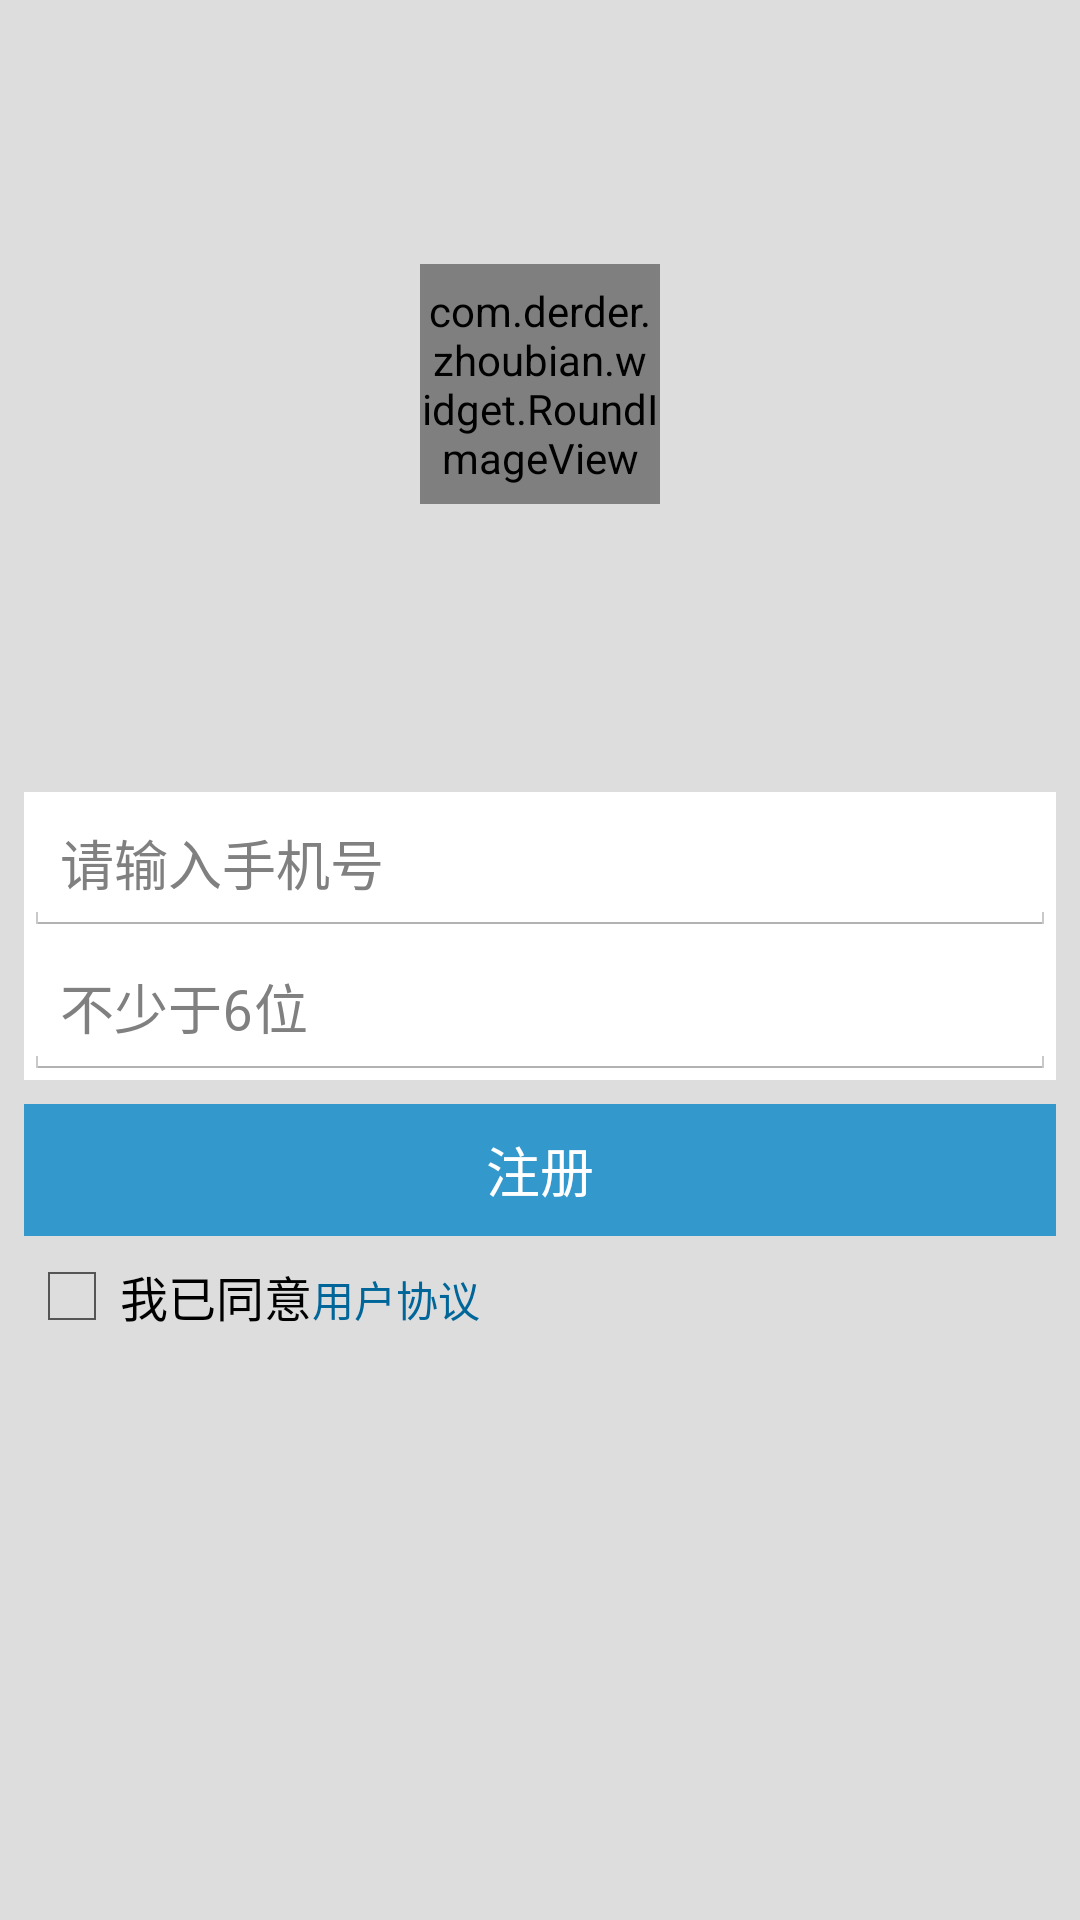

Reconstruct the res/layout file that produces this screen, plus the resources it refers to.
<!-- AndroidManifest.xml: application theme AppBaseTheme -->
<!-- res/layout/register.xml -->
<?xml version="1.0" encoding="utf-8"?>
<LinearLayout xmlns:android="http://schemas.android.com/apk/res/android"
              android:orientation="vertical"
              android:layout_width="fill_parent"
              android:layout_height="fill_parent"
              android:background="@color/backgroud_grey">
    <RelativeLayout
            android:layout_width="fill_parent"
            android:layout_height="fill_parent"
            android:layout_weight="3">
        <com.derder.zhoubian.widget.RoundImageView
                android:id="@+id/roundImage2"
                android:layout_width="80dp"
                android:layout_height="80dp"
                android:src="@drawable/default_portrait2"
                android:layout_centerInParent="true"/>
    </RelativeLayout>
    <LinearLayout
            android:layout_width="fill_parent"
            android:layout_height="fill_parent"
            android:layout_weight="2"
            android:padding="8dp"
            android:orientation="vertical">
        <LinearLayout
                android:layout_width="fill_parent"
                android:layout_height="wrap_content"
                android:orientation="vertical"
                android:background="@color/white">
            <EditText android:layout_width="fill_parent"
                      android:layout_height="48dp"
                      android:singleLine="true"
                      android:hint="@string/register_user_name"
                      android:numeric="integer"/>
            <EditText android:layout_width="fill_parent"
                      android:layout_height="48dp"
                      android:singleLine="true"
                      android:password="true"
                      android:hint="@string/register_user_password"/>
        </LinearLayout>
        <LinearLayout
                android:layout_width="fill_parent"
                android:layout_height="wrap_content"
                android:orientation="vertical"
                android:layout_marginTop="8dp"
                >
            <Button android:layout_width="fill_parent"
                    android:layout_height="wrap_content"
                    android:text="@string/register_in"
                    android:minHeight="44dp"
                    android:background="@drawable/common_btn"
                    android:textColor="@color/white"/>
            <RelativeLayout
                    android:layout_width="fill_parent"
                    android:layout_height="wrap_content">
                <CheckBox
                        android:id="@+id/had_read_cbox"
                        android:text="@string/had_read_xy"
                          android:layout_height="wrap_content"
                          android:layout_width="wrap_content"
                          android:layout_marginTop="4dp"/>
                <TextView
                        android:id="@+id/user_xy_tv"
                          android:layout_width="wrap_content"
                          android:layout_height="wrap_content"
                          android:text="@string/user_xy"
                          android:clickable="true"
                          android:textColor="@drawable/common_a_btn"
                          android:layout_toRightOf="@+id/had_read_cbox"
                          android:layout_alignBaseline="@+id/had_read_cbox"/>
            </RelativeLayout>
        </LinearLayout>
    </LinearLayout>
</LinearLayout>
<!-- resources referenced by this layout -->
<resources>
  <color name="backgroud_grey">#DDDDDD</color>
  <color name="white">#FFFFFF</color>
  <!-- drawable common_a_btn (drawable) -->
  <?xml version="1.0" encoding="utf-8"?>
  <selector xmlns:android="http://schemas.android.com/apk/res/android">
      <item android:state_selected="true" android:color="@color/a_btn_pres_grey"/>
      <item android:state_focused="true" android:color="@color/a_btn_pres_grey" />
      <item android:state_pressed="true" android:color="@color/a_btn_pres_grey" />
      <item android:color="@color/a_btn_no_pres_blue"/>
  </selector>
  <!-- drawable common_btn (drawable) -->
  <?xml version="1.0" encoding="utf-8"?>
  <selector xmlns:android="http://schemas.android.com/apk/res/android">
      <item android:state_pressed="false" android:drawable="@color/btn_no_pres_blue"/>
      <item android:state_pressed="true" android:drawable="@color/btn_pres_blue"/>
  </selector>
  <!-- drawable default_portrait2: jpg bitmap (drawable-hdpi, 20464 bytes) -->
  <string name="had_read_xy">我已同意</string>
  <string name="register_in">注册</string>
  <string name="register_user_name">请输入手机号</string>
  <string name="register_user_password">不少于6位</string>
  <string name="user_xy">用户协议</string>
  <style name="AppBaseTheme" parent="@android:style/Theme.Holo.Light">
          <item name="android:actionBarStyle">@style/MyActionBar</item>
      </style>
  <color name="a_btn_pres_grey">#555555</color>
  <color name="a_btn_no_pres_blue">#006699</color>
  <color name="btn_no_pres_blue">#3399CC</color>
  <color name="btn_pres_blue">#336699</color>
  <style name="MyActionBar" parent="@android:style/Widget.Holo.ActionBar">
          <item name="android:background">#3399CC</item>
          <item name="android:titleTextStyle">@style/MyActionBarTitle</item>
          <item name="android:displayOptions" />
      </style>
  <style name="MyActionBarTitle" parent="@android:style/TextAppearance.Holo.Widget.ActionBar.Title">
          <item name="android:textColor">#FFFFFF</item>
      </style>
</resources>
